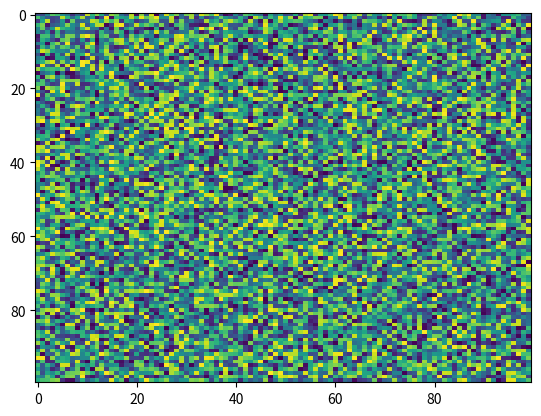

Python code for this plot:
import matplotlib.pyplot as plt
import numpy as np
X = np.random.rand(100, 100)
plt.imshow(X,  'viridis',  None, vmin=None, aspect='auto', interpolation='nearest', filterrad=4.0, alpha=None)
